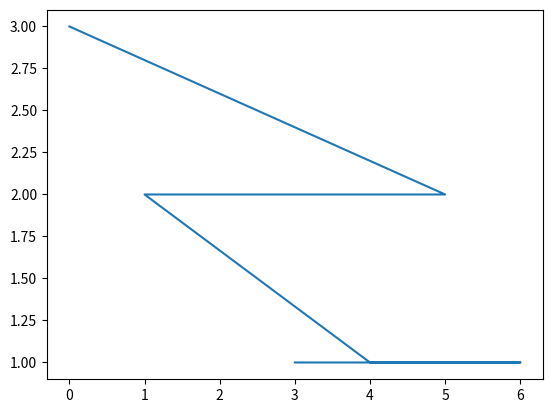

The matplotlib source for this figure:
import pandas as pd#1
import numpy as np#2
import matplotlib.pyplot as plt#3

s=pd.Series(np.random.randint(0,7,size=10))
print(s)
print('-'*40)
print(s.value_counts())
x=s.value_counts()
plt.plot(x)
plt.show()
            
